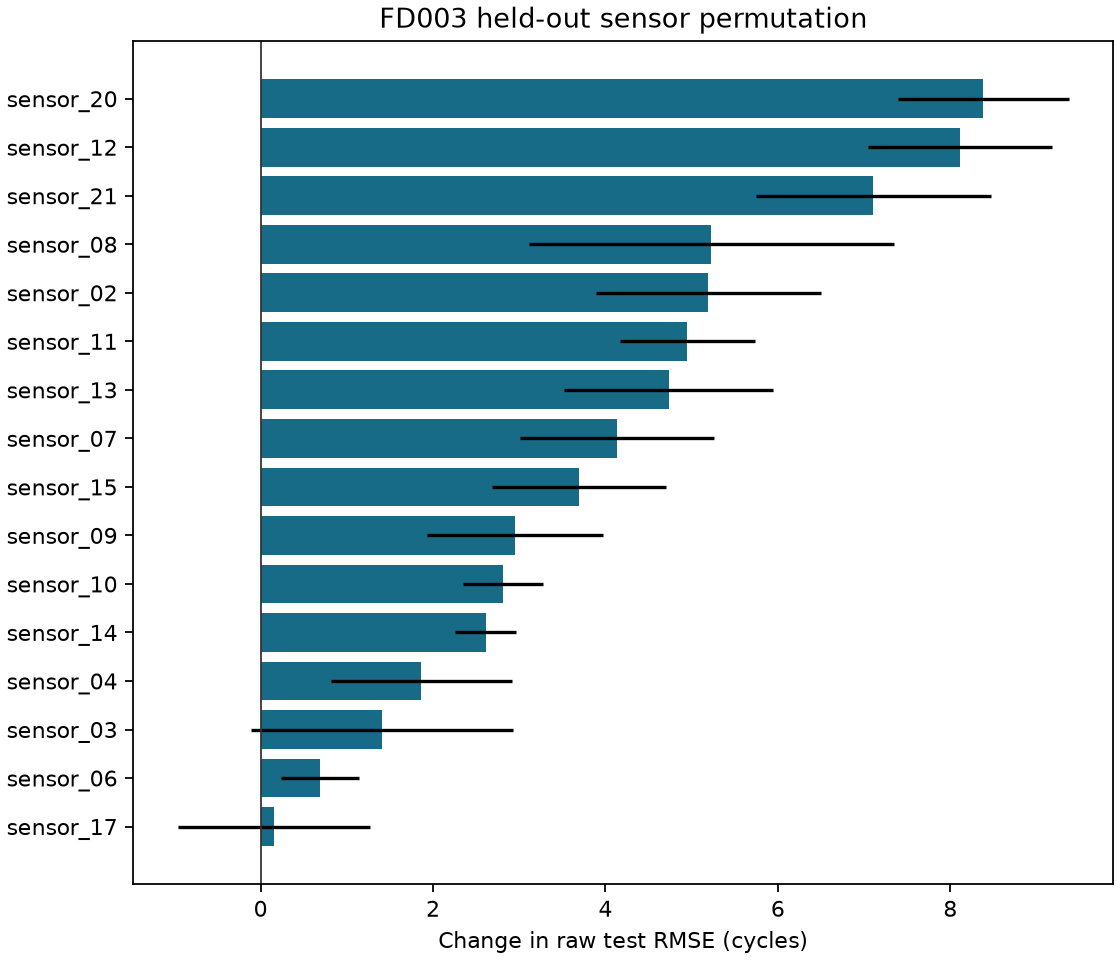

The data file committed next to this chart (first rows):
sensor, rmse_change_cycles_mean, rmse_change_cycles_sample_sd
sensor_02, 5.192, 1.306
sensor_03, 1.408, 1.514
sensor_04, 1.866, 1.048
sensor_06, 0.6889, 0.4497
sensor_07, 4.138, 1.125
sensor_08, 5.228, 2.119
sensor_09, 2.952, 1.021
sensor_10, 2.807, 0.4636
sensor_11, 4.947, 0.7838
sensor_12, 8.112, 1.069
sensor_13, 4.733, 1.214
sensor_14, 2.611, 0.3564
sensor_15, 3.691, 1.006
sensor_17, 0.1565, 1.117
sensor_20, 8.381, 0.9929
sensor_21, 7.108, 1.367
